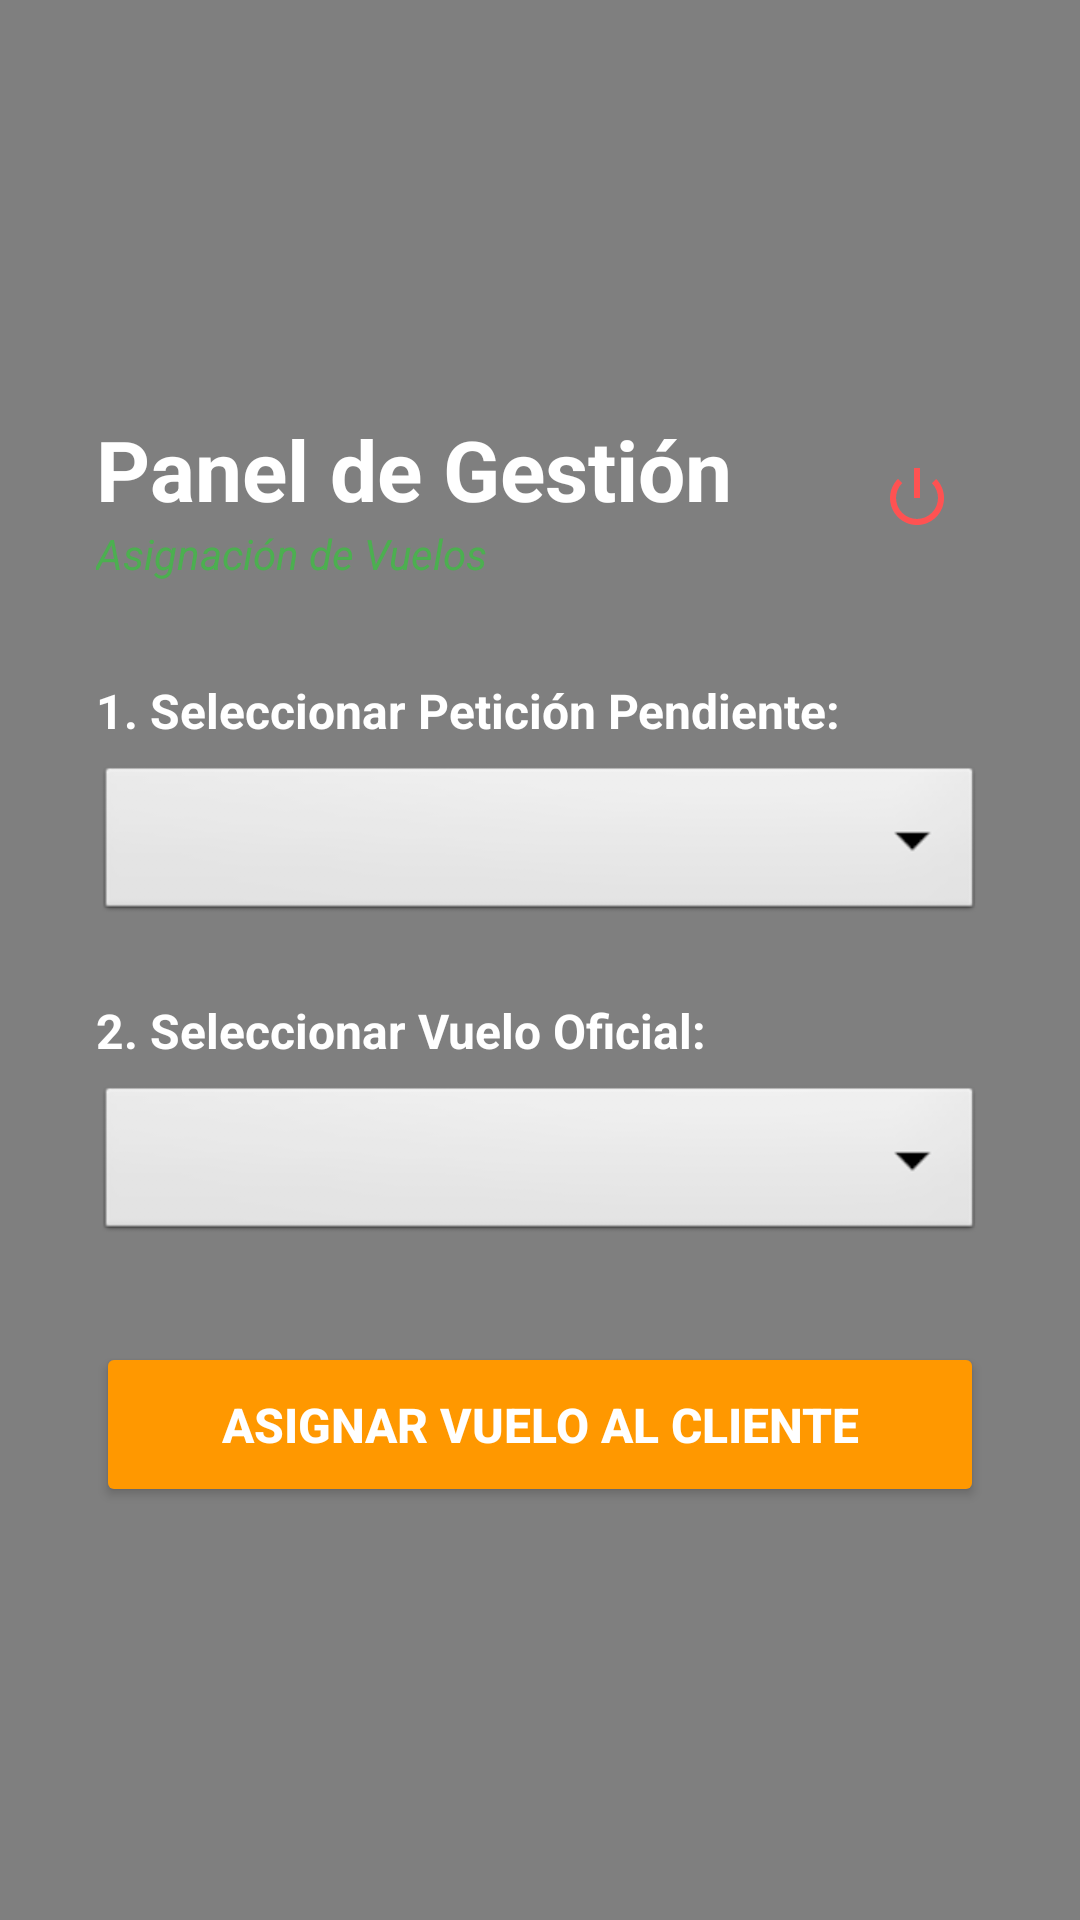

Layout XML and referenced resources for this Android screen:
<!-- AndroidManifest.xml: application theme Theme.AgenciaDeViajes -->
<!-- res/layout/activity_trabajador_dashboard.xml -->
<?xml version="1.0" encoding="utf-8"?>
<FrameLayout xmlns:android="http://schemas.android.com/apk/res/android"
    xmlns:app="http://schemas.android.com/apk/res-auto"
    android:layout_width="match_parent"
    android:layout_height="match_parent">

    <ImageView
        android:layout_width="match_parent"
        android:layout_height="match_parent"
        android:scaleType="centerCrop"
        android:src="@drawable/fondo_viajes" />

    <View
        android:layout_width="match_parent"
        android:layout_height="match_parent"
        android:background="#80000000" />

    <ScrollView
        android:layout_width="match_parent"
        android:layout_height="match_parent"
        android:fillViewport="true">

        <LinearLayout
            android:layout_width="match_parent"
            android:layout_height="wrap_content"
            android:gravity="center"
            android:orientation="vertical"
            android:padding="32dp">

            <RelativeLayout
                android:layout_width="match_parent"
                android:layout_height="wrap_content"
                android:layout_marginBottom="32dp">

                <TextView
                    android:id="@+id/tv_welcome_trabajador"
                    android:layout_width="wrap_content"
                    android:layout_height="wrap_content"
                    android:text="Panel de Gestión"
                    android:textColor="#FFFFFF"
                    android:textSize="28sp"
                    android:textStyle="bold" />

                <TextView
                    android:layout_width="wrap_content"
                    android:layout_height="wrap_content"
                    android:layout_below="@id/tv_welcome_trabajador"
                    android:text="Asignación de Vuelos"
                    android:textColor="#4CAF50"
                    android:textSize="14sp"
                    android:textStyle="italic" />

                <ImageButton
                    android:id="@+id/btn_logout_trabajador"
                    android:layout_width="45dp"
                    android:layout_height="45dp"
                    android:layout_alignParentEnd="true"
                    android:layout_centerVertical="true"
                    android:background="?attr/selectableItemBackgroundBorderless"
                    android:src="@android:drawable/ic_lock_power_off"
                    app:tint="#FF5252" />
            </RelativeLayout>

            <TextView
                android:layout_width="wrap_content"
                android:layout_height="wrap_content"
                android:text="1. Seleccionar Petición Pendiente:"
                android:textColor="#FFFFFF"
                android:textSize="16sp"
                android:layout_gravity="start"
                android:layout_marginBottom="6dp"
                android:textStyle="bold"/>

            <Spinner
                android:id="@+id/spinner_trabajador_clientes"
                android:layout_width="match_parent"
                android:layout_height="55dp"
                android:background="@android:drawable/btn_dropdown"
                android:layout_marginBottom="24dp"
                android:padding="12dp" />

            <TextView
                android:layout_width="wrap_content"
                android:layout_height="wrap_content"
                android:text="2. Seleccionar Vuelo Oficial:"
                android:textColor="#FFFFFF"
                android:textSize="16sp"
                android:layout_gravity="start"
                android:layout_marginBottom="6dp"
                android:textStyle="bold"/>

            <Spinner
                android:id="@+id/spinner_trabajador_vuelos"
                android:layout_width="match_parent"
                android:layout_height="55dp"
                android:background="@android:drawable/btn_dropdown"
                android:layout_marginBottom="32dp"
                android:padding="12dp" />

            <Button
                android:id="@+id/btn_asignar_vuelo"
                android:layout_width="match_parent"
                android:layout_height="55dp"
                android:backgroundTint="#FF9800"
                android:text="Asignar Vuelo al Cliente"
                android:textColor="#FFFFFF"
                android:textSize="16sp"
                android:textStyle="bold" />

        </LinearLayout>
    </ScrollView>
</FrameLayout>
<!-- resources referenced by this layout -->
<resources>
  <style name="Theme.AgenciaDeViajes" parent="Theme.MaterialComponents.DayNight.NoActionBar">
          <item name="colorPrimary">@color/purple_500</item>
          <item name="colorPrimaryVariant">@color/purple_700</item>
          <item name="colorOnPrimary">@color/white</item>
          <item name="colorSecondary">@color/teal_200</item>
          <item name="colorSecondaryVariant">@color/teal_700</item>
          <item name="colorOnSecondary">@color/black</item>
          <item name="android:statusBarColor">@android:color/transparent</item>
          <item name="android:windowTranslucentStatus">true</item>
      </style>
  <!-- not gathered from this repository: default colours our renderer supplied (Android Studio template values) -->
  <color name="purple_500">#FF6200EE</color>
  <color name="purple_700">#FF3700B3</color>
  <color name="teal_200">#FF03DAC5</color>
  <color name="teal_700">#FF018786</color>
  <color name="black">#FF000000</color>
  <color name="white">#FFFFFFFF</color>
</resources>
